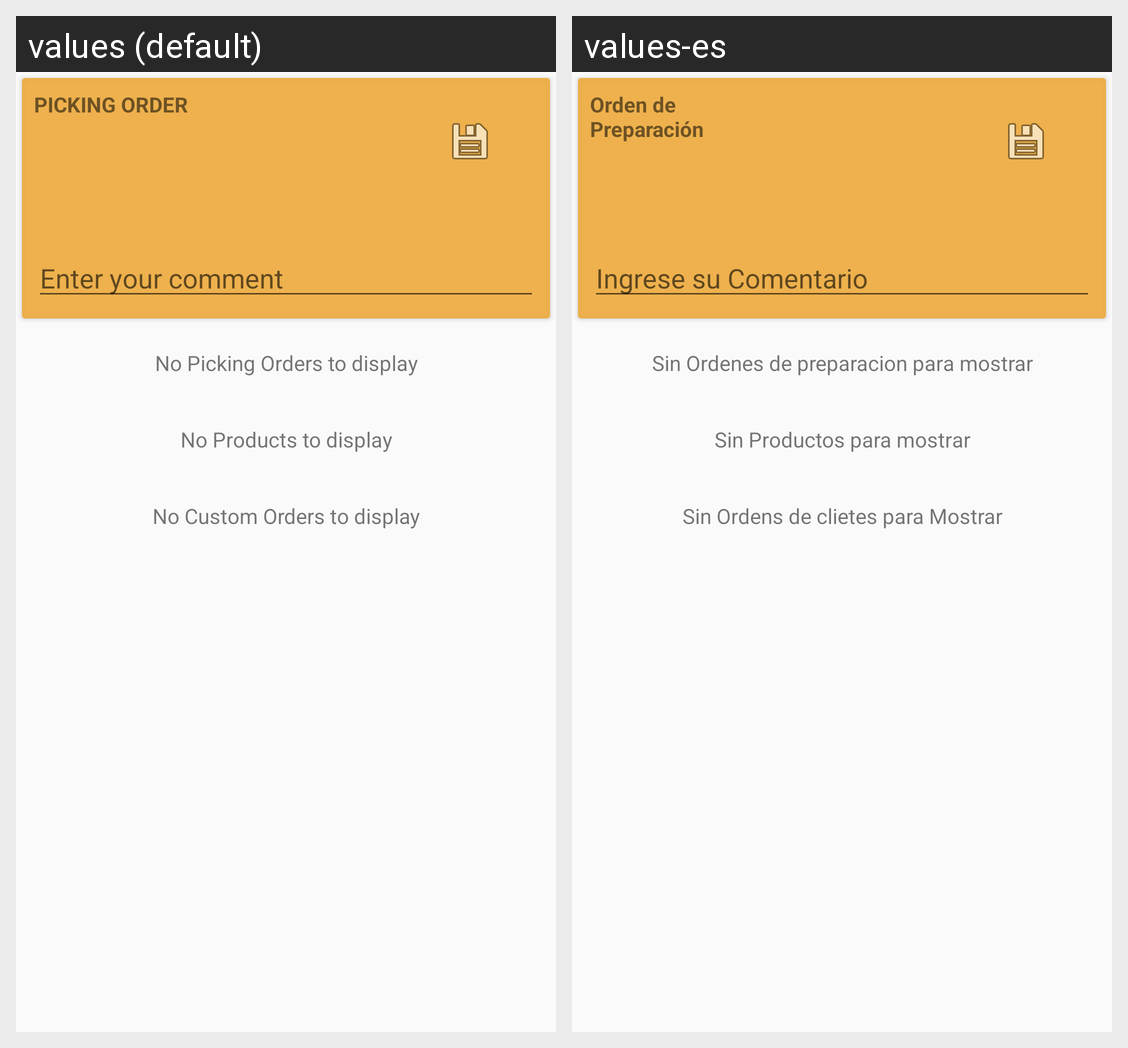

Translations of the strings shown on this Android screen, per locale in the grid:
Android screen res/layout/picking_list_fragment.xml rendered under 2 locales, left to right: values (default), values-es. Device: Nexus 5 (rendered at 1080×1920; each locale shown at half size, 540×960, under a caption strip naming it); theme AppTheme.
Strings drawn on this screen, with the default value and each locale's value (text and hints the layout hard-codes, and strings that could not be matched under every locale, appear in the picture but are not listed):

empty_pickingOrder_list
  values: No Picking Orders to display
  values-es: Sin Ordenes de preparacion para mostrar

empty_product_list
  values: No Products to display
  values-es: Sin Productos para mostrar

empty_custom_Order_list
  values: No Custom Orders to display
  values-es: Sin Ordens de clietes para Mostrar

pickng_card_order_number
  values: PICKING ORDER
  values-es: Orden de Preparación

picking_card_Text_Coment
  values: Enter your comment
  values-es: Ingrese su Comentario
